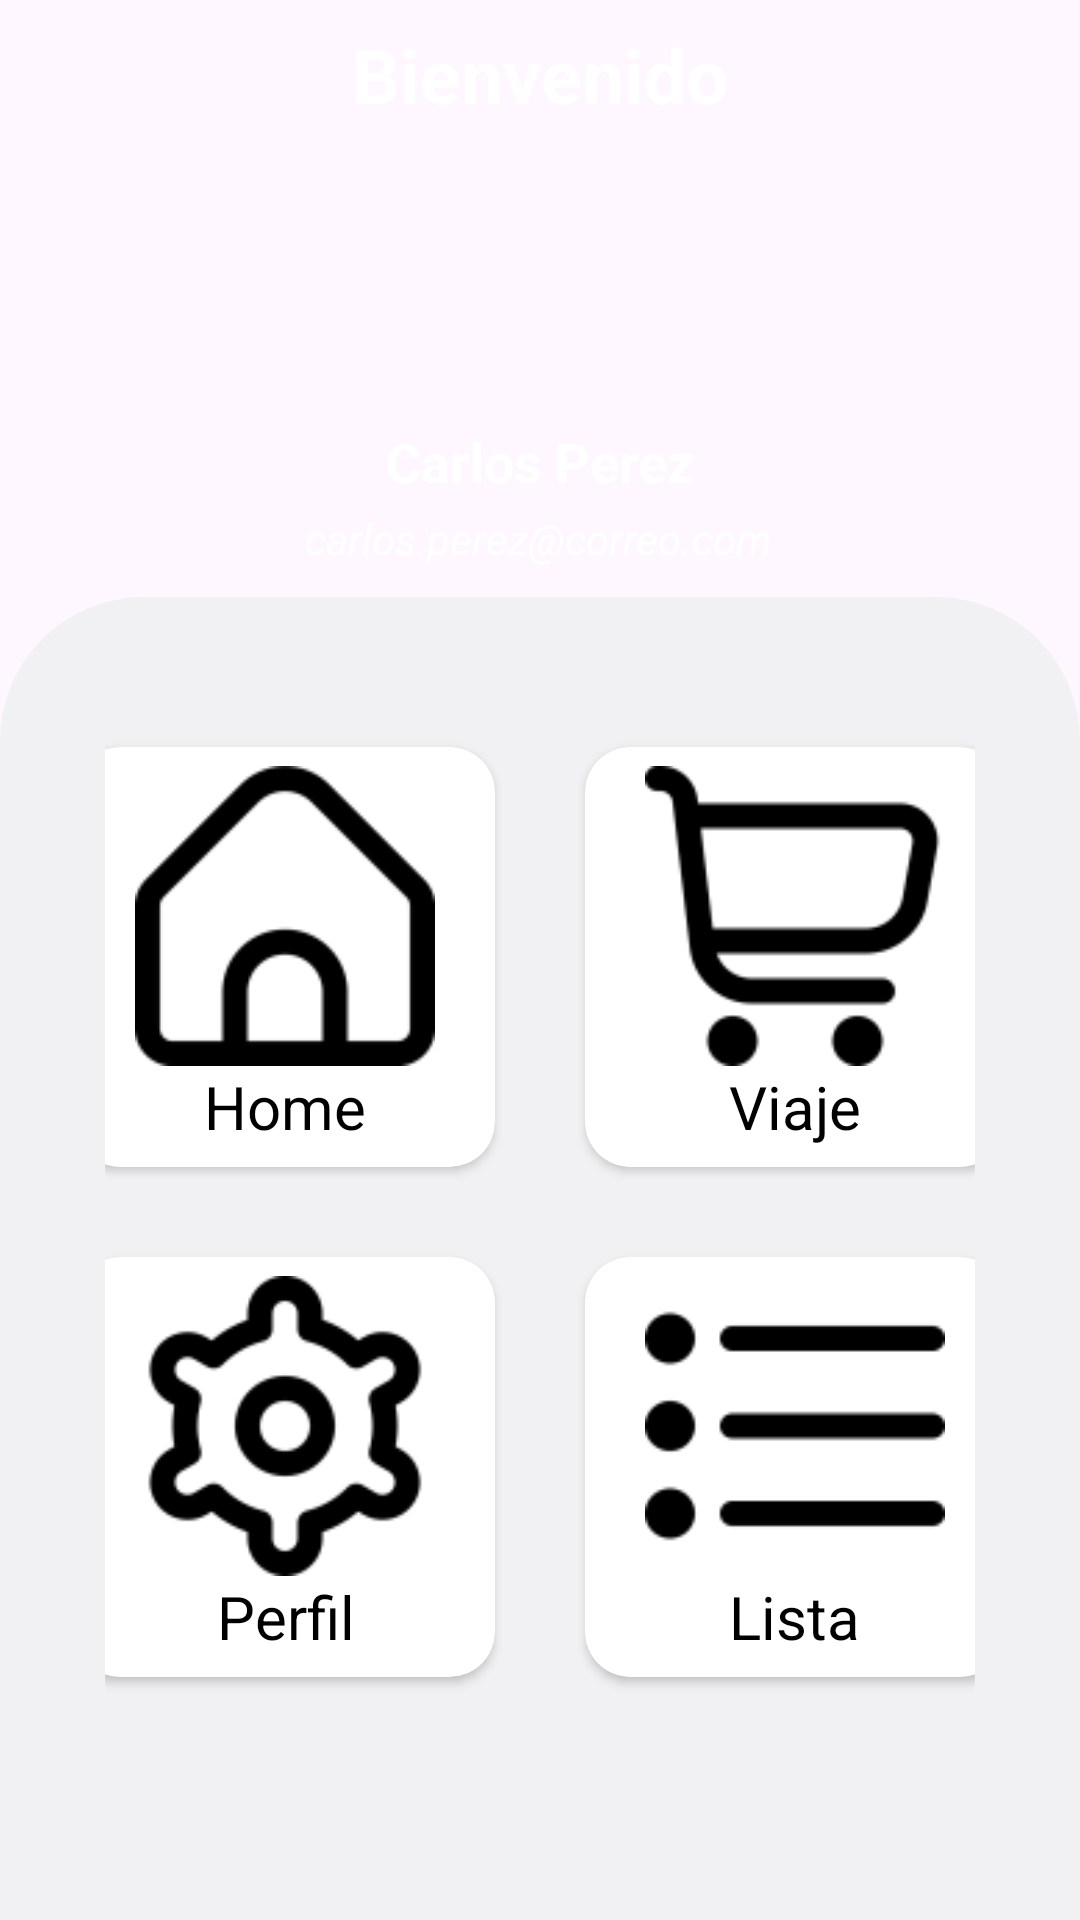

Produce the Android XML layout that renders to this screen, including the resource entries it uses.
<!-- AndroidManifest.xml: application theme Theme.VentaBoletos -->
<!-- res/layout/activity_seleccion.xml -->
<?xml version="1.0" encoding="utf-8"?>
<androidx.constraintlayout.widget.ConstraintLayout xmlns:android="http://schemas.android.com/apk/res/android"
    xmlns:app="http://schemas.android.com/apk/res-auto"
    xmlns:tools="http://schemas.android.com/tools"
    android:id="@+id/main"
    android:layout_width="match_parent"
    android:layout_height="match_parent"
    android:background="@drawable/background_page"
    tools:context=".Seleccion">


    <LinearLayout
        android:id="@+id/linearLayout3"
        android:layout_width="match_parent"
        android:layout_height="600dp"
        android:layout_marginTop="10dp"
        android:background="@drawable/fondo_blanco"
        android:orientation="vertical"
        android:padding="35dp"
        app:layout_constraintBottom_toBottomOf="parent"
        app:layout_constraintEnd_toEndOf="parent"
        app:layout_constraintHorizontal_bias="0.0"
        app:layout_constraintStart_toStartOf="parent"
        app:layout_constraintTop_toBottomOf="@+id/lblCorreo"
        app:layout_constraintVertical_bias="0.0">

        <LinearLayout
            android:layout_width="match_parent"
            android:layout_height="wrap_content"
            android:gravity="center">

            <androidx.cardview.widget.CardView
                android:id="@+id/btnHome"
                android:layout_width="140dp"
                android:layout_height="140dp"
                android:layout_margin="15dp"
                android:clickable="true"
                android:focusable="true"
                android:foreground="?attr/selectableItemBackground"
                app:cardBackgroundColor="#ffffff"
                app:cardCornerRadius="15dp">

                <LinearLayout
                    android:layout_width="match_parent"
                    android:layout_height="match_parent"
                    android:layout_gravity="center"
                    android:gravity="center"
                    android:orientation="vertical">

                    <ImageView
                        android:layout_width="100dp"
                        android:layout_height="100dp"
                        android:layout_gravity="center"
                        app:srcCompat="@drawable/icon_hogar" />

                    <TextView
                        android:layout_width="wrap_content"
                        android:layout_height="wrap_content"
                        android:gravity="center"
                        android:text="Home"
                        android:textColor="@color/black"
                        android:textSize="20sp" />
                </LinearLayout>

            </androidx.cardview.widget.CardView>

            <androidx.cardview.widget.CardView
                android:id="@+id/btnComprar"
                android:layout_width="140dp"
                android:layout_height="140dp"
                android:layout_margin="15dp"
                android:clickable="true"
                android:focusable="true"
                android:foreground="?attr/selectableItemBackground"
                app:cardBackgroundColor="#ffffff"
                app:cardCornerRadius="15dp">

                <LinearLayout
                    android:layout_width="match_parent"
                    android:layout_height="match_parent"
                    android:layout_gravity="center"
                    android:gravity="center"
                    android:orientation="vertical">

                    <ImageView
                        android:layout_width="100dp"
                        android:layout_height="100dp"
                        android:layout_gravity="center"
                        app:srcCompat="@drawable/icon_carrito" />

                    <TextView
                        android:layout_width="wrap_content"
                        android:layout_height="wrap_content"
                        android:gravity="center"
                        android:text="Viaje"
                        android:textColor="@color/black"
                        android:textSize="20sp" />
                </LinearLayout>

            </androidx.cardview.widget.CardView>

        </LinearLayout>

        <LinearLayout
            android:layout_width="match_parent"
            android:layout_height="wrap_content"
            android:gravity="center">

            <androidx.cardview.widget.CardView
                android:id="@+id/btnEditar"
                android:layout_width="140dp"
                android:layout_height="140dp"
                android:layout_margin="15dp"
                android:clickable="true"
                android:focusable="true"
                android:foreground="?attr/selectableItemBackground"
                app:cardBackgroundColor="#ffffff"
                app:cardCornerRadius="15dp">

                <LinearLayout
                    android:layout_width="match_parent"
                    android:layout_height="match_parent"
                    android:layout_gravity="center"
                    android:gravity="center"
                    android:orientation="vertical">

                    <ImageView
                        android:layout_width="100dp"
                        android:layout_height="100dp"
                        android:layout_gravity="center"
                        app:srcCompat="@drawable/icon_ajustes" />

                    <TextView
                        android:layout_width="wrap_content"
                        android:layout_height="wrap_content"
                        android:gravity="center"
                        android:text="Perfil"
                        android:textColor="@color/black"
                        android:textSize="20sp" />
                </LinearLayout>

            </androidx.cardview.widget.CardView>

            <androidx.cardview.widget.CardView
                android:id="@+id/btnHistorial"
                android:layout_width="140dp"
                android:layout_height="140dp"
                android:layout_margin="15dp"
                android:clickable="true"
                android:focusable="true"
                android:foreground="?attr/selectableItemBackground"
                app:cardBackgroundColor="#ffffff"
                app:cardCornerRadius="15dp">

                <LinearLayout
                    android:layout_width="match_parent"
                    android:layout_height="match_parent"
                    android:layout_gravity="center"
                    android:gravity="center"
                    android:orientation="vertical">

                    <ImageView
                        android:layout_width="100dp"
                        android:layout_height="100dp"
                        android:layout_gravity="center"
                        app:srcCompat="@drawable/icon_lista" />

                    <TextView
                        android:layout_width="wrap_content"
                        android:layout_height="wrap_content"
                        android:gravity="center"
                        android:text="Lista"
                        android:textColor="@color/black"
                        android:textSize="20sp" />
                </LinearLayout>

            </androidx.cardview.widget.CardView>

        </LinearLayout>


    </LinearLayout>

    <TextView
        android:id="@+id/textView9"
        android:layout_width="wrap_content"
        android:layout_height="wrap_content"
        android:layout_marginTop="8dp"
        android:text="Bienvenido"
        android:textColor="#ffffff"
        android:textSize="25sp"
        android:textStyle="bold"
        app:layout_constraintEnd_toEndOf="parent"
        app:layout_constraintStart_toStartOf="parent"
        app:layout_constraintTop_toTopOf="parent" />

    <ImageView
        android:id="@+id/imageView6"
        android:layout_width="80dp"
        android:layout_height="80dp"
        android:layout_marginTop="12dp"
        app:layout_constraintEnd_toEndOf="parent"
        app:layout_constraintStart_toStartOf="parent"
        app:layout_constraintTop_toBottomOf="@+id/textView9"
        app:srcCompat="@drawable/icon_usuario" />

    <TextView
        android:id="@+id/lblNombre"
        android:layout_width="wrap_content"
        android:layout_height="wrap_content"
        android:layout_marginTop="8dp"
        android:text="Carlos Perez"
        android:textColor="@color/white"
        android:textSize="18sp"
        android:textStyle="bold"
        app:layout_constraintEnd_toEndOf="parent"
        app:layout_constraintStart_toStartOf="parent"
        app:layout_constraintTop_toBottomOf="@+id/imageView6" />

    <TextView
        android:id="@+id/lblCorreo"
        android:layout_width="wrap_content"
        android:layout_height="wrap_content"
        android:layout_marginTop="4dp"
        android:text="carlos.perez@correo.com"
        android:textColor="@color/white"
        android:textStyle="italic"
        app:layout_constraintEnd_toEndOf="parent"
        app:layout_constraintHorizontal_bias="0.498"
        app:layout_constraintStart_toStartOf="parent"
        app:layout_constraintTop_toBottomOf="@+id/lblNombre" />

</androidx.constraintlayout.widget.ConstraintLayout>
<!-- resources referenced by this layout -->
<resources>
  <!-- drawable fondo_blanco (drawable) -->
  <?xml version="1.0" encoding="utf-8"?>
  <selector xmlns:android="http://schemas.android.com/apk/res/android">
      <item>
          <shape android:shape="rectangle">
              <solid android:color="#f1f1f3"/>
              <corners android:topRightRadius="48sp" android:topLeftRadius="48sp" />
  
          </shape>
      </item>
  </selector>
  <!-- drawable icon_ajustes: png bitmap (drawable, 2750 bytes) -->
  <!-- drawable icon_carrito: png bitmap (drawable, 1623 bytes) -->
  <!-- drawable icon_hogar: png bitmap (drawable, 1562 bytes) -->
  <!-- drawable icon_lista: png bitmap (drawable, 960 bytes) -->
  <style name="Theme.VentaBoletos" parent="Base.Theme.VentaBoletos" />
  <style name="Base.Theme.VentaBoletos" parent="Theme.Material3.DayNight.NoActionBar">
          
          
      </style>
  <!-- not gathered from this repository: default colours our renderer supplied (Android Studio template values) -->
  <color name="black">#FF000000</color>
  <color name="white">#FFFFFFFF</color>
</resources>
